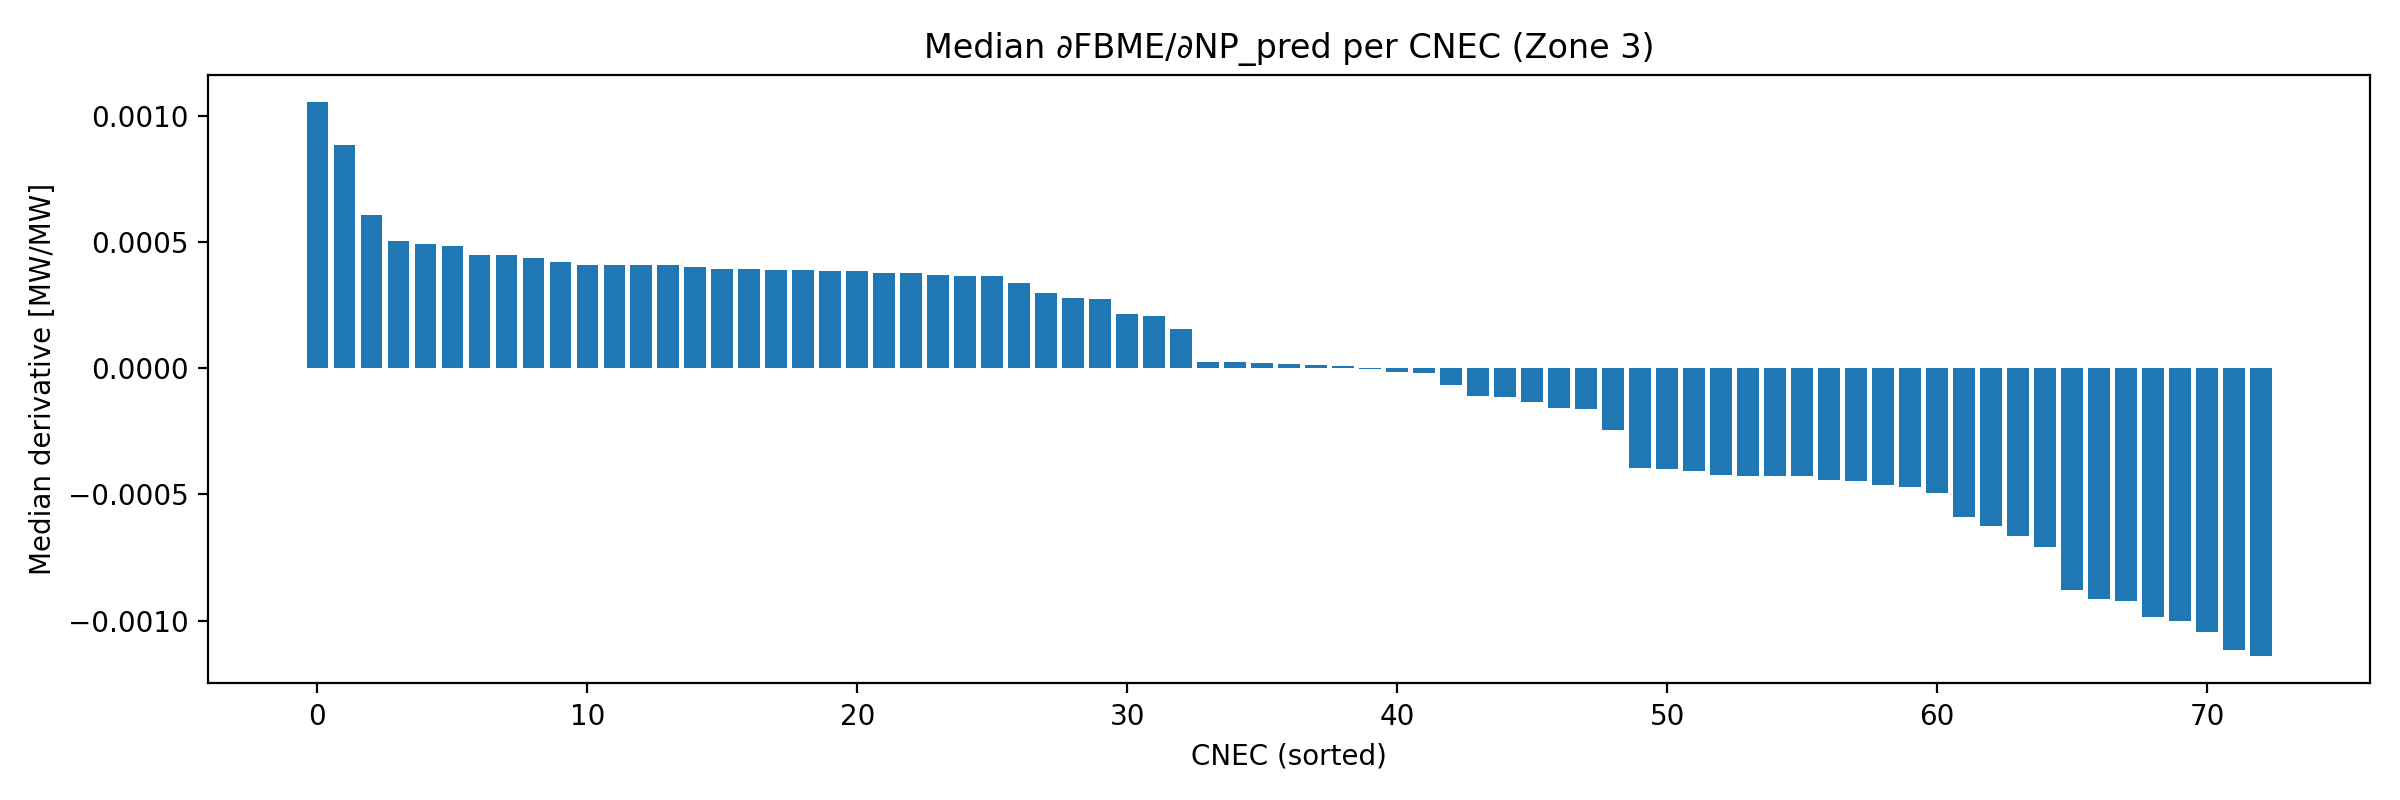

The file beside this chart, header and first rows:
CNEC, median_dFBME_dNPpred
36, 0.0004475
37, 0.0004069
38, 0.0003893
39, 0.0003644
41, -0.0001101
42, -0.0004955
54, 0.0002728
55, -0.0004686
60, 0.000299
61, -0.0004271
62, 0.0002072
63, -0.0004248
65, -0.0001345
66, 0.0004471
67, 0.000437
68, -4.794489529872901e-06
69, 0.0006056
109, -0.001046
113, -0.001114
114, -0.0004004
116, 0.0003774
117, -0.0001574
120, -0.0009852
121, -0.0009123
122, 0.0004926
123, -0.0006649
124, -0.000461
125, 0.0004086
126, 0.0003392
127, -0.0001633
128, 0.0003859
129, 0.0001571
130, -0.0005886
131, -0.0004446
134, 1.2506129512638195e-05
136, 0.0003633
137, 0.0002131
138, 0.0002778
139, 2.1381666943287548e-05
141, -0.0006238
145, -0.0008799
148, 0.0004087
150, 0.0003788
155, 0.0008821
158, -0.0002466
159, -0.0004444
161, 0.0005028
162, -0.001139
163, -0.0007093
187, -0.0003969
188, 0.0003917
189, -0.0001153
207, 0.0004018
209, -0.0004284
227, 0.0004087
236, -6.7734706087947e-05
239, 0.0003921
269, -1.8132206015296472e-05
275, -1.4627927998263297e-05
284, 1.001882451701883e-05
... 13 more rows
